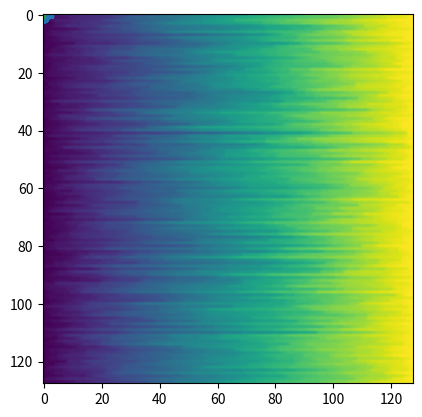

Python code for this plot:
import numpy as np
import matplotlib.pyplot as plt

# ex 2

def semnal(t, f):
    return np.sin(2 * np.pi * f * t)


# a)
frecv_semnal = 400
time = np.arange(0, 0.03, 0.0005)
esant = np.arange(0, 0.03, 0.03/1600)
vals_esant = semnal(esant, frecv_semnal)
vals = semnal(time, frecv_semnal)
plt.stem(esant, vals_esant)
plt.plot(time, vals, color="red")
plt.savefig("2a.pdf")
plt.show()

# b)
time = np.arange(0, 3, 0.0005)
frecv_semnal = 800
vals = semnal(time, frecv_semnal)
plt.plot(time, vals)
plt.savefig("2b.pdf")
plt.show()

# c)
def semnal_sawtooth(t):
    frecv = 240
    T = 1 / frecv
    return np.mod(time, T) / T - 0.5

time = np.arange(0, 0.015, 0.00005)
vals = semnal_sawtooth(time)
plt.plot(time, vals)
plt.savefig("2c.pdf")
plt.show()

# d)
def semnal_square(t):
    return np.sign(np.sin(2 * np.pi * 300 * t))
time = np.arange(0, 0.006, 0.00005)
vals = semnal_square(time)
plt.plot(time, vals)
plt.savefig("2d.pdf")
plt.show()

# e)
arr = np.random.rand(128, 128)
plt.imshow(arr)
plt.savefig("2e.pdf")
plt.show()

# f)
def initializare():
    a = np.random.rand(128, 128)
    a = np.sort(a, axis=1)
    return a


arr = initializare()
plt.imshow(arr)
plt.savefig("2f.pdf")
plt.show()
